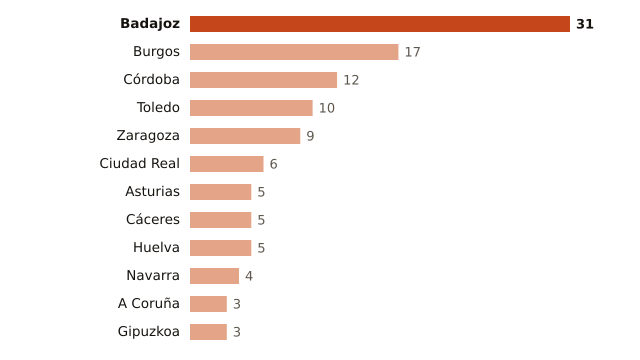

Data behind this chart, as committed beside it:
lugar, valor
Badajoz, 31
Burgos, 17
Córdoba, 12
Toledo, 10
Zaragoza, 9
Ciudad Real, 6
Asturias, 5
Cáceres, 5
Huelva, 5
Navarra, 4
A Coruña, 3
Gipuzkoa, 3
